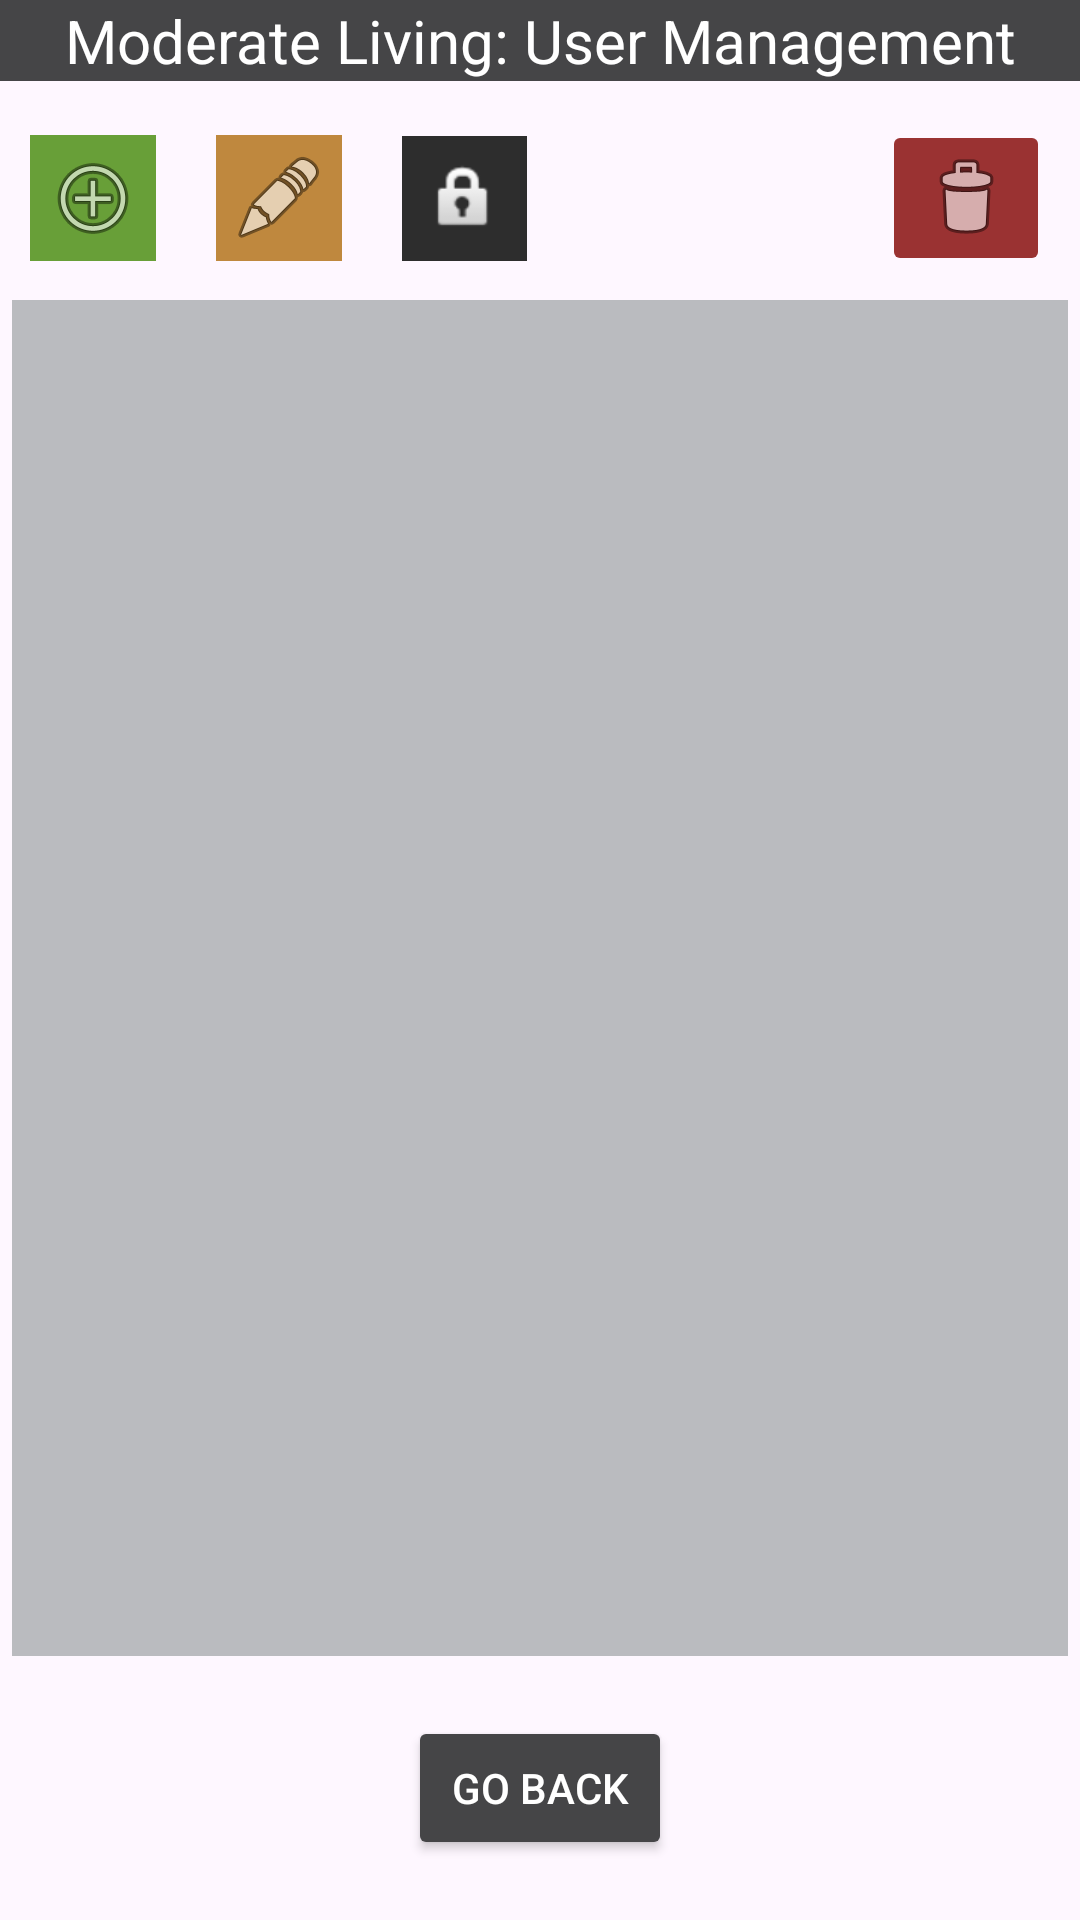

Here is an Android app screen rendered from its layout file. Give the layout XML and the strings, colors and styles it references.
<!-- AndroidManifest.xml: application theme Theme.ModerateLiving -->
<!-- res/layout/activity_user_management.xml -->
<?xml version="1.0" encoding="utf-8"?>
<androidx.constraintlayout.widget.ConstraintLayout xmlns:android="http://schemas.android.com/apk/res/android"
    xmlns:app="http://schemas.android.com/apk/res-auto"
    xmlns:tools="http://schemas.android.com/tools"
    android:layout_width="match_parent"
    android:layout_height="match_parent"
    android:id="@+id/constraintLayoutUserManagement"
    tools:context=".AndroidActivity.UserManagementActivity">


    <ImageButton
        android:id="@+id/imageButtonUserManagementDelete"
        android:layout_width="wrap_content"
        android:layout_height="wrap_content"
        android:layout_marginEnd="10dp"
        android:backgroundTint="@color/red2"
        app:layout_constraintBottom_toBottomOf="@+id/imageButtonUserManagementAdd"
        app:layout_constraintEnd_toEndOf="parent"
        app:layout_constraintTop_toTopOf="@+id/imageButtonUserManagementAdd"
        app:srcCompat="@android:drawable/ic_menu_delete" />

    <TextView
        android:id="@+id/textViewUserManagementMainText"
        android:layout_width="0dp"
        android:layout_height="wrap_content"
        android:background="@color/grayDark"
        android:gravity="center"
        android:text="@string/textViewUserManagementMainText"
        android:textColor="@color/white"
        android:textSize="20sp"
        app:layout_constraintEnd_toEndOf="parent"
        app:layout_constraintStart_toStartOf="parent"
        app:layout_constraintTop_toTopOf="parent" />

    <androidx.appcompat.widget.AppCompatButton
        android:id="@+id/buttonUserManagementReturnHome"
        android:layout_width="wrap_content"
        android:layout_height="wrap_content"
        android:layout_marginBottom="20dp"
        android:backgroundTint="@color/grayDark"
        android:elevation="12dp"
        android:text="@string/buttonHealthActivityHome"
        android:textColor="@color/white"
        app:layout_constraintBottom_toBottomOf="parent"
        app:layout_constraintEnd_toEndOf="parent"
        app:layout_constraintStart_toStartOf="parent" />

    <LinearLayout
        android:id="@+id/linearLayoutUserManagement"
        android:layout_width="match_parent"
        android:layout_height="0dp"
        android:layout_marginStart="4dp"
        android:layout_marginTop="100dp"
        android:layout_marginEnd="4dp"
        android:layout_marginBottom="20dp"
        android:orientation="vertical"
        app:layout_constraintBottom_toTopOf="@+id/buttonUserManagementReturnHome"
        app:layout_constraintEnd_toEndOf="parent"
        app:layout_constraintStart_toStartOf="parent"
        app:layout_constraintTop_toTopOf="parent">

        <androidx.recyclerview.widget.RecyclerView
            android:id="@+id/recyclerViewUserManagement"
            android:layout_width="match_parent"
            android:layout_height="match_parent"
            android:background="@color/grayLight"
            app:layoutManager="androidx.recyclerview.widget.LinearLayoutManager" />

    </LinearLayout>

    <ImageButton
        android:id="@+id/imageButtonUserManagementAdd"
        android:layout_width="wrap_content"
        android:layout_height="wrap_content"
        android:layout_marginStart="10dp"
        android:layout_marginTop="5dp"
        android:background="@color/greenLight"
        android:padding="5dp"
        app:layout_constraintBottom_toTopOf="@+id/linearLayoutUserManagement"
        app:layout_constraintStart_toStartOf="parent"
        app:layout_constraintTop_toBottomOf="@+id/textViewUserManagementMainText"
        app:srcCompat="@android:drawable/ic_menu_add" />

    <ImageButton
        android:id="@+id/imageButtonUserManagementEdit"
        android:layout_width="wrap_content"
        android:layout_height="wrap_content"
        android:layout_marginStart="20dp"
        android:background="@color/brownLight"
        android:padding="5dp"
        app:layout_constraintBottom_toBottomOf="@+id/imageButtonUserManagementAdd"
        app:layout_constraintStart_toEndOf="@+id/imageButtonUserManagementAdd"
        app:layout_constraintTop_toTopOf="@+id/imageButtonUserManagementAdd"
        app:layout_constraintVertical_bias="0.483"
        app:srcCompat="@android:drawable/ic_menu_edit" />

    <ImageButton
        android:id="@+id/imageButtonUserManagementResetPassword"
        android:layout_width="wrap_content"
        android:layout_height="wrap_content"
        android:layout_marginStart="20dp"
        android:background="@color/grayExtraDark"
        android:padding="8dp"
        app:layout_constraintBottom_toBottomOf="@+id/imageButtonUserManagementEdit"
        app:layout_constraintStart_toEndOf="@+id/imageButtonUserManagementEdit"
        app:layout_constraintTop_toTopOf="@+id/imageButtonUserManagementEdit"
        app:srcCompat="@android:drawable/ic_lock_idle_lock" />


</androidx.constraintlayout.widget.ConstraintLayout>
<!-- resources referenced by this layout -->
<resources>
  <color name="brownLight">#FFBF883E</color>
  <color name="grayDark">#FF454547</color>
  <color name="grayExtraDark">#2D2D2D</color>
  <color name="grayLight">#FFBABBBF</color>
  <color name="greenLight">#FF689F38</color>
  <color name="red2">#FF9A3232</color>
  <color name="white">#FFFFFFFF</color>
  <string name="buttonHealthActivityHome">Go Back</string>
  <string name="textViewUserManagementMainText">Moderate Living: User Management</string>
  <style name="Theme.ModerateLiving" parent="Base.Theme.ModerateLiving" />
  <style name="Base.Theme.ModerateLiving" parent="Theme.Material3.Light.NoActionBar">
          
          
      </style>
</resources>
